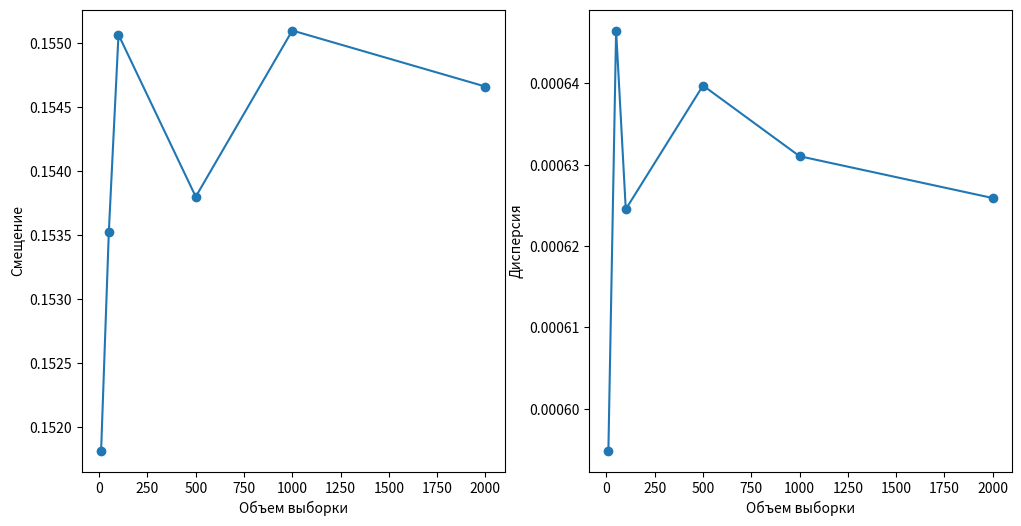
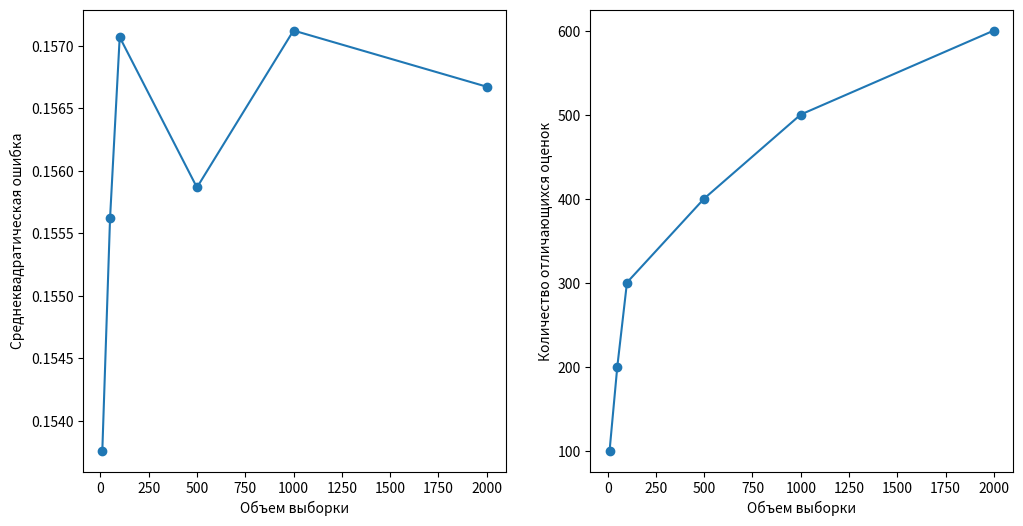

These figures' Python source, in order:
import numpy as np
from scipy.integrate import quad
from scipy.optimize import minimize
import matplotlib.pyplot as plt
from scipy.stats import beta

# Параметры биномиального распределения
a=b=1
theta_true = 0.5

# Задаем массив объемов выборки
n_array = np.array([10, 50, 100, 500, 1000, 2000])

# Задаем порог для определения отличающихся оценок
threshold = 0.001

# Задаем количество повторений эксперимента для каждого объема выборки
num_experiments = 100

# Списки для хранения результатов
bias_list = [] #смещение
variance_list = [] #дисперсия
rmse_list = [] #ско
diff_count_list = [] #кол-во отличающихся оценок
theta_estimates = [] # массив наших значений тета
diff_list = [] # все оценки которые отличаются на более чем заданный порог от реального

# Для каждого объема выборки
for n in n_array:
    # Для каждого повторения эксперимента
    for _ in range(num_experiments):
        # Генерируем выборку из биномиального распределения
        x = np.random.geometric(theta_true, n)


        def geometric_sample(n, theta):
            return np.random.geometric(theta, n) + 1
        def geometric_likelihood(x, theta):
            n = len(x)
            return theta ** n * (1 - theta) ** (sum(x) - n)
        def aprior(theta, alpha, b):
            return beta.pdf(theta, alpha, b)
        def normalizing_constant(x, alpha, beta):
            # Вычисляем интеграл по всей области определения параметра theta
            # от произведения априорного распределения и функции правдоподобия
            integrand = lambda theta: aprior(theta, alpha, beta) * geometric_likelihood(x, theta)
            integral = quad(integrand, 0, 1)[0]
            return integral
        def expected_value(posterior):
            # Вычисляем интеграл от произведения апостериорного распределения и значения параметра theta
            integrand = lambda theta: theta * posterior(theta)
            integral = quad(integrand, 0, 1)[0]
            return integral


        a = np.random.uniform(0.1, 10)
        b = np.random.uniform(0.1, 10)
        samples = geometric_sample(50, theta_true)

        aprior_value = aprior(theta_true, a, b)
        normalizing_constant_value = normalizing_constant(samples, a, b)
        aposterior_value = lambda theta: (aprior(theta, a, b) * geometric_likelihood(samples,
                                                                                     theta)) / normalizing_constant_value

        expected_theta = expected_value(aposterior_value)

        # Добавляем оценку параметра в список
        theta_estimates.append(expected_theta)

        # Добавляем разницу между оценкой и реальным параметром в список
        diff = abs(expected_theta - theta_true)
        diff_list.append(diff)

    # Преобразуем список diff_list в массив NumPy
    diff_array = np.array(diff_list)

    # Вычисляем выборочные характеристики для разницы между оценкой и реальным параметром
    bias = np.mean(diff_list) #смещение
    variance = np.var(diff_list) # диспресия
    rmse = np.sqrt(np.mean(diff_array**2)) #ско

    # Вычисляем количество выборок, для которых оценка отличается от реального параметра более чем на заданный порог
    diff_count = np.sum(np.abs(diff_list) > threshold)

    # Добавляем вычисленные характеристики в списки
    bias_list.append(bias)
    variance_list.append(variance)
    rmse_list.append(rmse)
    diff_count_list.append(diff_count)


# Выводим вычисленные характеристики
print(f'Смещение: {bias:.4f}')
print(f'Дисперсия: {variance:.4f}')
print(f'Среднеквадратическая ошибка: {rmse:.4f}')
print(f'Количество отличающихся оценок: {diff_count}')
print()



# Строим графики зависимости выборочных характеристик от объема выборки
plt.figure(figsize=(12, 6))
plt.subplot(1, 2, 1)
plt.plot(n_array, bias_list, marker='o')
plt.xlabel('Объем выборки')
plt.ylabel('Смещение')
plt.subplot(1, 2, 2)
plt.plot(n_array, variance_list, marker='o')
plt.xlabel('Объем выборки')
plt.ylabel('Дисперсия')
plt.show()


plt.figure(figsize=(12, 6))
plt.subplot(1, 2, 1)
plt.plot(n_array, rmse_list, marker='o')
plt.xlabel('Объем выборки')
plt.ylabel('Среднеквадратическая ошибка')
plt.subplot(1, 2, 2)
plt.plot(n_array, diff_count_list, marker='o')
plt.xlabel('Объем выборки')
plt.ylabel('Количество отличающихся оценок')
plt.show()
